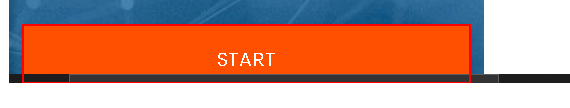
Task: Creates a workflow that fills in the fields of a website with organized data that will be taken from an Excel file provided herein
Workflow: Main

Step 1: click on the button in window 'Rpa Challenge' (chrome.exe)

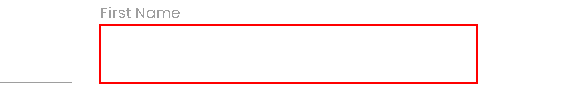
Step 2: Set Text 'INPUT  vYJOz' on the text box

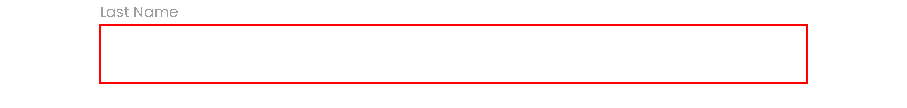
Step 3: Set Text 'INPUT  n0aCz' on the text box

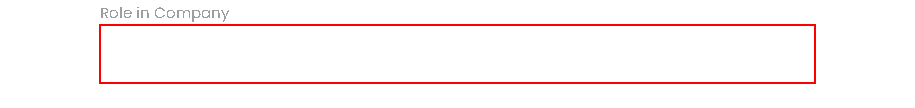
Step 4: Set Text 'INPUT  4gkm6' on the text box

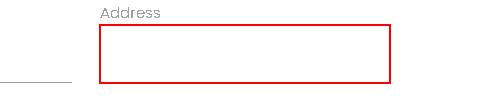
Step 5: Set Text 'INPUT  hCugX' on the text box

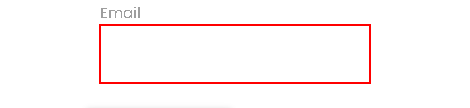
Step 6: Set Text 'INPUT  T6vYt' on the text box

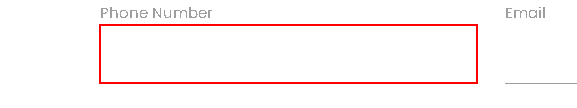
Step 7: Set Text 'INPUT  39yHJ' on the text box

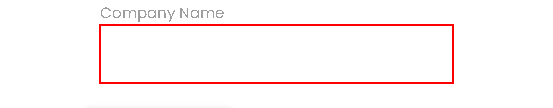
Step 8: Set Text 'INPUT  8JsZS' on the text box

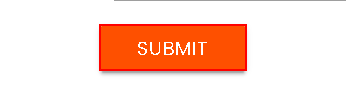
Step 9: click on the text box in window 'Rpa Challenge' (chrome.exe)
